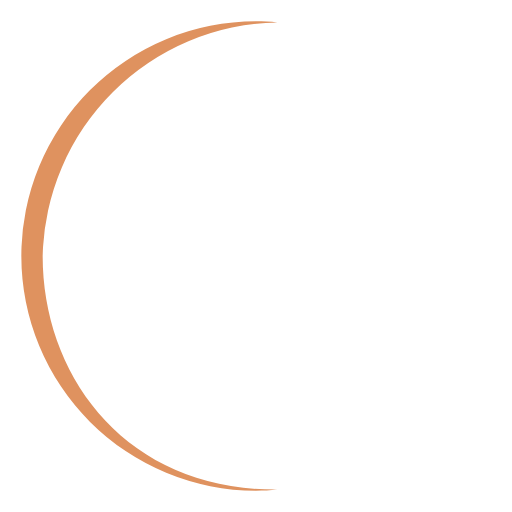
t = 0.00 s
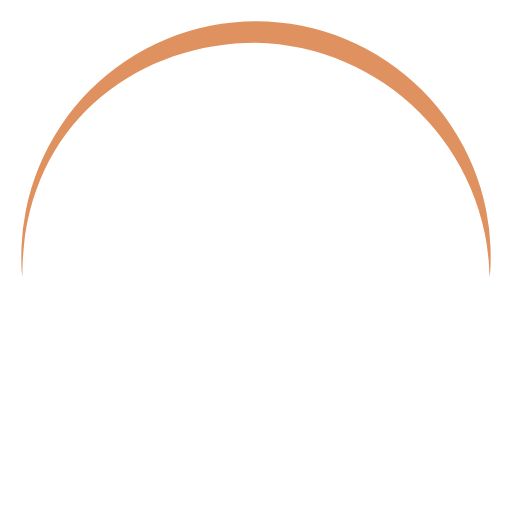
t = 0.15 s
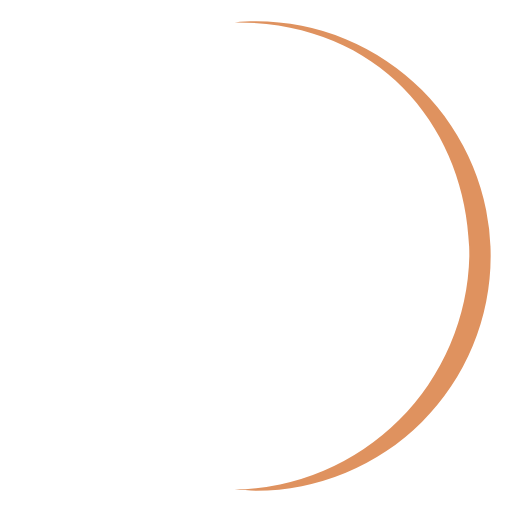
t = 0.30 s
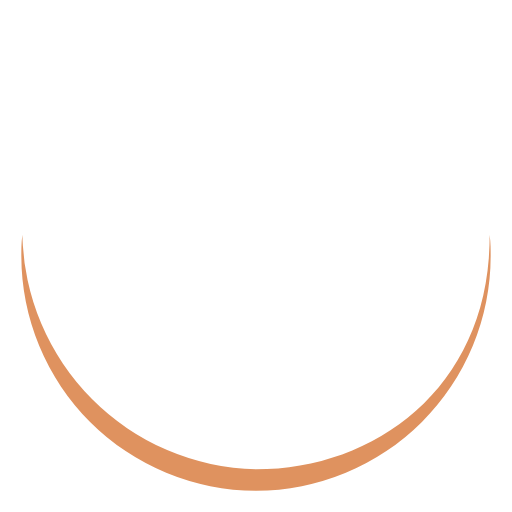
t = 0.45 s

The animated SVG that drew these frames (rendered in a browser with its animation timeline set to each time). Animation: 1 SMIL element (animateTransform=1); one cycle of 0.60 s, repeats indefinitely.

﻿<svg xmlns="http://www.w3.org/2000/svg" width="32" height="32" viewBox="0 0 24 24">
  <path fill="#df925f" d="M2,12A11.2,11.2,0,0,1,13,1.05C12.67,1,12.34,1,12,1a11,11,0,0,0,0,22c.34,0,.67,0,1-.05C6,23,2,17.74,2,12Z">
    <animateTransform attributeName="transform" dur="0.6s" repeatCount="indefinite" type="rotate" values="0 12 12;360 12 12"/>
  </path>
</svg>
